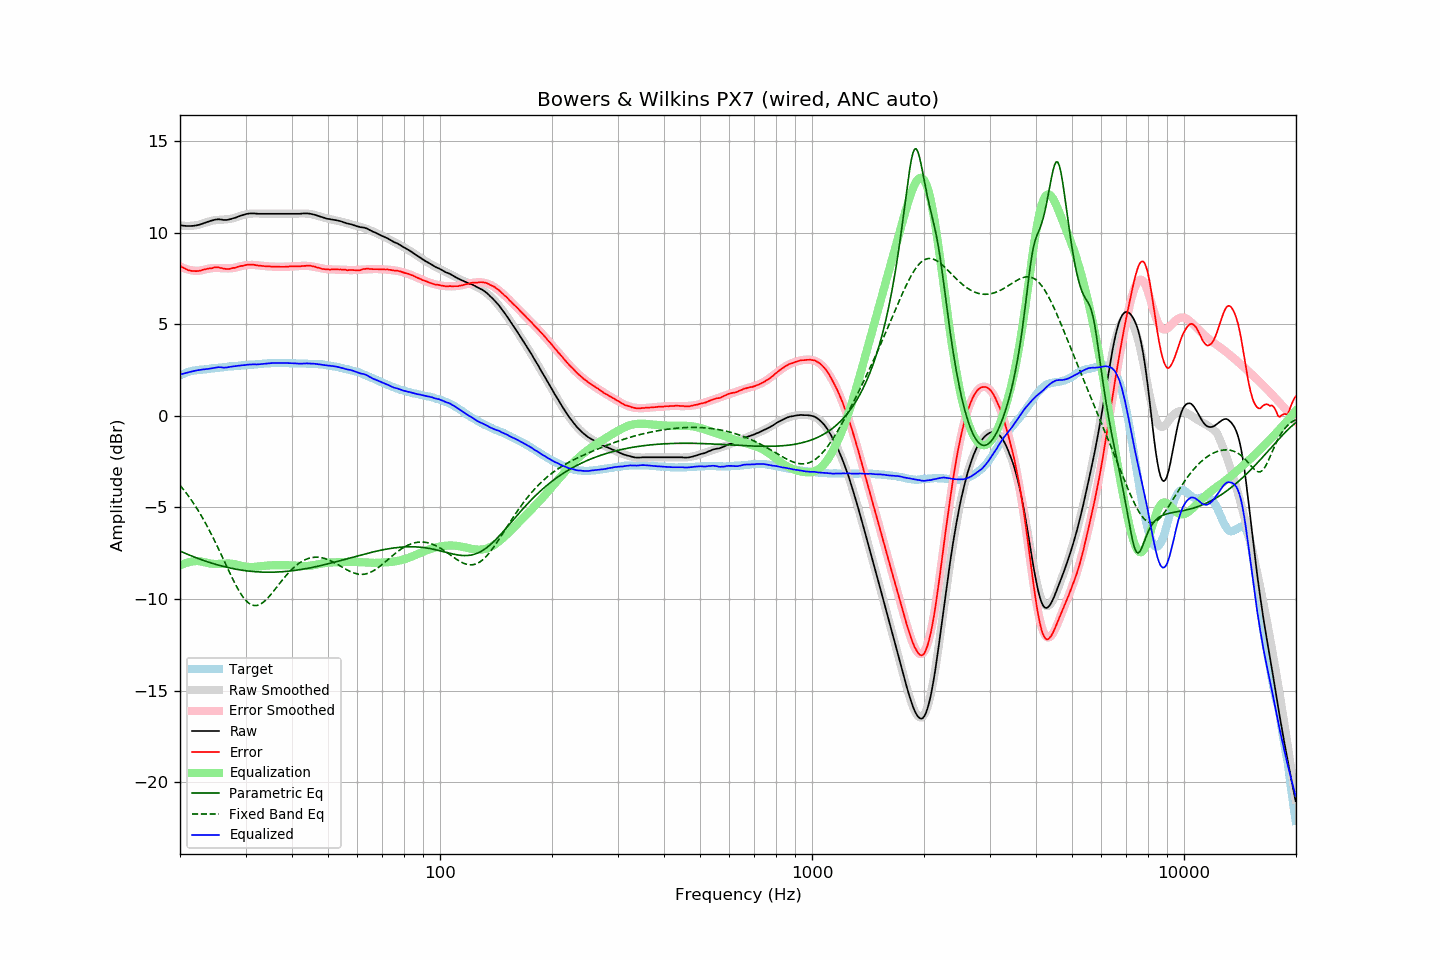

Data behind this chart, as committed beside it:
frequency, raw, error, smoothed, error_smoothed, equalization, parametric_eq, fixed_band_eq, equalized_raw, equalized_smoothed, target
20.00, 10.42, 8.21, 10.41, 8.17, -8.17, -7.38, -3.79, 2.26, 2.24, 2.22
20.20, 10.40, 8.15, 10.40, 8.12, -8.12, -7.42, -3.89, 2.28, 2.27, 2.26
20.40, 10.39, 8.09, 10.39, 8.09, -8.09, -7.46, -4.00, 2.31, 2.30, 2.30
20.61, 10.38, 8.06, 10.38, 8.05, -8.05, -7.49, -4.11, 2.33, 2.33, 2.33
20.81, 10.37, 8.00, 10.38, 8.02, -8.02, -7.53, -4.22, 2.35, 2.36, 2.37
21.02, 10.37, 7.97, 10.38, 8.00, -8.00, -7.57, -4.34, 2.38, 2.38, 2.41
21.23, 10.37, 7.95, 10.38, 7.97, -7.97, -7.60, -4.46, 2.40, 2.41, 2.43
21.44, 10.37, 7.92, 10.39, 7.96, -7.96, -7.64, -4.59, 2.42, 2.43, 2.45
21.66, 10.38, 7.92, 10.39, 7.94, -7.94, -7.68, -4.72, 2.44, 2.45, 2.47
21.87, 10.39, 7.91, 10.40, 7.93, -7.93, -7.71, -4.85, 2.46, 2.47, 2.48
22.09, 10.40, 7.91, 10.42, 7.93, -7.93, -7.74, -4.98, 2.48, 2.49, 2.50
22.31, 10.42, 7.92, 10.43, 7.92, -7.92, -7.78, -5.12, 2.50, 2.51, 2.51
22.54, 10.44, 7.92, 10.45, 7.94, -7.94, -7.81, -5.27, 2.51, 2.52, 2.52
22.76, 10.47, 7.95, 10.48, 7.95, -7.95, -7.84, -5.41, 2.52, 2.53, 2.53
22.99, 10.50, 7.98, 10.51, 7.97, -7.97, -7.87, -5.56, 2.54, 2.54, 2.53
23.22, 10.53, 8.00, 10.54, 7.99, -7.99, -7.90, -5.72, 2.54, 2.55, 2.54
23.45, 10.56, 8.02, 10.57, 8.01, -8.01, -7.93, -5.88, 2.55, 2.56, 2.55
23.69, 10.59, 8.03, 10.59, 8.03, -8.03, -7.96, -6.04, 2.56, 2.56, 2.56
23.92, 10.62, 8.06, 10.62, 8.05, -8.05, -7.99, -6.20, 2.58, 2.57, 2.57
24.16, 10.65, 8.07, 10.64, 8.06, -8.06, -8.02, -6.37, 2.59, 2.58, 2.59
24.40, 10.67, 8.07, 10.66, 8.07, -8.07, -8.05, -6.55, 2.60, 2.59, 2.61
24.65, 10.70, 8.10, 10.68, 8.08, -8.08, -8.07, -6.72, 2.62, 2.60, 2.60
24.89, 10.72, 8.12, 10.69, 8.08, -8.08, -8.10, -6.90, 2.64, 2.61, 2.61
25.14, 10.73, 8.12, 10.70, 8.08, -8.08, -8.13, -7.08, 2.65, 2.62, 2.62
25.39, 10.74, 8.11, 10.71, 8.08, -8.08, -8.15, -7.27, 2.66, 2.63, 2.63
25.65, 10.73, 8.09, 10.72, 8.07, -8.07, -8.17, -7.45, 2.66, 2.64, 2.65
25.91, 10.72, 8.08, 10.72, 8.07, -8.07, -8.20, -7.64, 2.66, 2.65, 2.65
26.16, 10.70, 8.04, 10.73, 8.06, -8.06, -8.22, -7.83, 2.64, 2.66, 2.66
26.43, 10.70, 8.04, 10.73, 8.06, -8.06, -8.24, -8.02, 2.64, 2.67, 2.67
26.69, 10.70, 8.03, 10.74, 8.06, -8.06, -8.26, -8.21, 2.64, 2.68, 2.68
26.96, 10.72, 8.03, 10.75, 8.06, -8.06, -8.28, -8.40, 2.66, 2.69, 2.70
27.23, 10.74, 8.03, 10.76, 8.06, -8.06, -8.30, -8.58, 2.68, 2.70, 2.71
27.50, 10.76, 8.06, 10.78, 8.07, -8.07, -8.32, -8.76, 2.69, 2.71, 2.71
27.77, 10.79, 8.09, 10.80, 8.08, -8.08, -8.34, -8.94, 2.71, 2.72, 2.71
28.05, 10.81, 8.09, 10.82, 8.10, -8.10, -8.36, -9.12, 2.72, 2.72, 2.73
28.33, 10.84, 8.12, 10.85, 8.12, -8.12, -8.37, -9.28, 2.73, 2.73, 2.73
28.62, 10.88, 8.14, 10.88, 8.14, -8.14, -8.39, -9.44, 2.74, 2.74, 2.74
28.90, 10.91, 8.17, 10.91, 8.16, -8.16, -8.40, -9.59, 2.75, 2.75, 2.75
29.19, 10.94, 8.20, 10.94, 8.18, -8.18, -8.42, -9.73, 2.76, 2.76, 2.75
29.48, 10.97, 8.20, 10.96, 8.20, -8.20, -8.43, -9.86, 2.77, 2.76, 2.78
29.78, 10.99, 8.22, 10.99, 8.22, -8.22, -8.44, -9.98, 2.77, 2.77, 2.77
30.08, 11.02, 8.24, 11.01, 8.23, -8.23, -8.46, -10.08, 2.79, 2.78, 2.78
30.38, 11.04, 8.26, 11.02, 8.24, -8.24, -8.47, -10.17, 2.80, 2.78, 2.78
30.68, 11.05, 8.26, 11.04, 8.25, -8.25, -8.48, -10.24, 2.81, 2.79, 2.80
30.99, 11.06, 8.26, 11.05, 8.25, -8.25, -8.49, -10.29, 2.81, 2.80, 2.80
31.30, 11.06, 8.27, 11.05, 8.25, -8.25, -8.49, -10.33, 2.81, 2.80, 2.80
31.61, 11.06, 8.26, 11.06, 8.25, -8.25, -8.50, -10.35, 2.82, 2.81, 2.81
31.93, 11.05, 8.24, 11.06, 8.24, -8.24, -8.51, -10.36, 2.81, 2.82, 2.82
32.24, 11.04, 8.22, 11.06, 8.23, -8.23, -8.51, -10.35, 2.81, 2.83, 2.82
32.57, 11.04, 8.21, 11.06, 8.22, -8.22, -8.52, -10.32, 2.82, 2.83, 2.84
32.89, 11.04, 8.21, 11.05, 8.21, -8.21, -8.52, -10.28, 2.83, 2.84, 2.84
33.22, 11.04, 8.20, 11.05, 8.20, -8.20, -8.53, -10.23, 2.84, 2.85, 2.85
33.55, 11.04, 8.18, 11.05, 8.19, -8.19, -8.53, -10.16, 2.85, 2.86, 2.86
33.89, 11.04, 8.18, 11.04, 8.18, -8.18, -8.53, -10.08, 2.86, 2.86, 2.87
34.23, 11.04, 8.18, 11.04, 8.17, -8.17, -8.53, -10.00, 2.87, 2.87, 2.87
34.57, 11.04, 8.17, 11.04, 8.17, -8.17, -8.54, -9.91, 2.88, 2.87, 2.88
34.92, 11.04, 8.17, 11.04, 8.16, -8.16, -8.53, -9.81, 2.88, 2.88, 2.88
35.27, 11.04, 8.16, 11.04, 8.16, -8.16, -8.53, -9.70, 2.89, 2.89, 2.89
35.62, 11.04, 8.16, 11.04, 8.15, -8.15, -8.53, -9.59, 2.89, 2.89, 2.89
35.97, 11.04, 8.15, 11.04, 8.15, -8.15, -8.53, -9.48, 2.89, 2.89, 2.89
... 635 more rows
